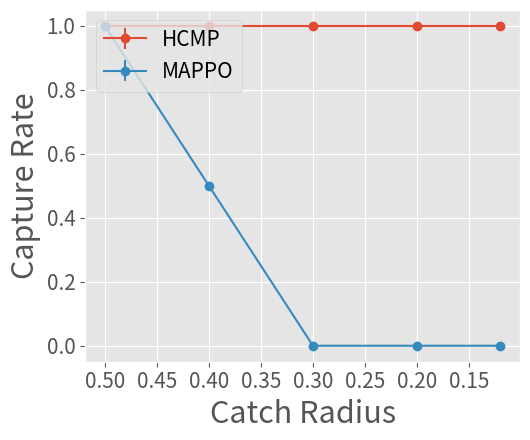
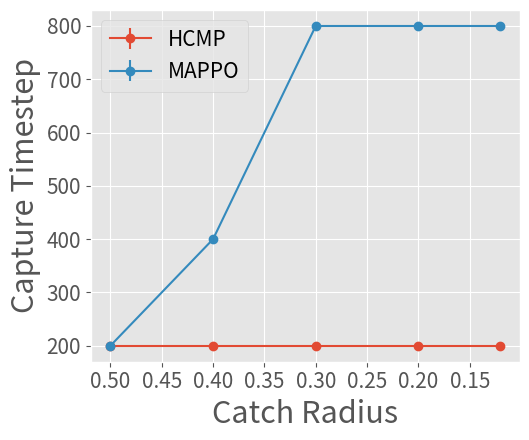
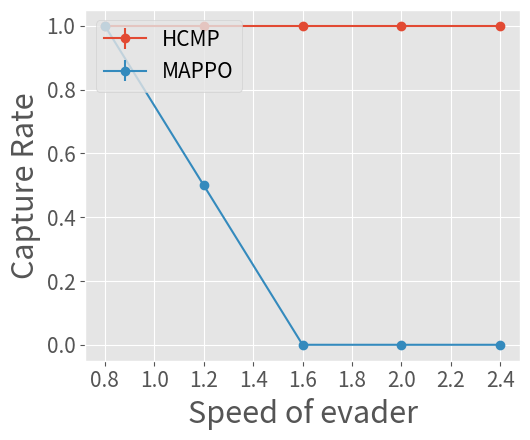
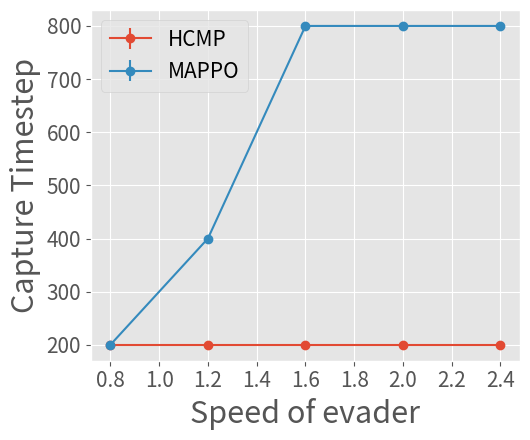

Write Python code to recreate these figures, in order.
import matplotlib.pyplot as plt
fontsize = 22
def plot_multi_mean_std_graph(x_values_list, y_mean_values_list, y_std_values_list, x_label, y_label, labels, name, inverse=False):
    plt.style.use("ggplot")
    plt.figure(figsize=(5.4, 4.5))  # 设置画布大小
    for x_values, y_mean_values, y_std_values,y2_mean_values, y2_std_values, label in zip(x_values_list, y_mean_values_list, y_std_values_list, y2_mean_values_list, y2_std_values_list, labels):
        plt.errorbar(x_values, y_mean_values, yerr=y_std_values, fmt='-o', label=label)
    plt.xlabel(x_label, fontsize=fontsize)
    plt.ylabel(y_label, fontsize=fontsize)
    plt.legend(loc='upper left', fontsize=15)
    plt.grid(True)
    plt.xticks(fontsize=15)
    plt.yticks(fontsize=15)
    if inverse:
        plt.gca().invert_xaxis()  # 反转 x 轴
    plt.tight_layout()
    plt.savefig('{}.pdf'.format(name))

# catch radius - capture rate
x_values_list = [[0.5, 0.4, 0.3, 0.2, 0.12], [0.5, 0.4, 0.3, 0.2, 0.12]]
y_mean_values_list = [[1.0, 1.0, 1.0, 1.0, 1.0], [1.0, 0.5, 0.0, 0.0, 0.0]]
y_std_values_list = [[0.0, 0.0, 0.0, 0.0, 0.0], [0.0, 0.0, 0.0, 0.0, 0.0]]

# catch radius - capture timestep
y2_mean_values_list = [[200.0, 200.0, 200.0, 200.0, 200.0], [200.0, 400.0, 800.0, 800.0, 800.0]]
y2_std_values_list = [[0.0, 0.0, 0.0, 0.0, 0.0], [0.0, 0.0, 0.0, 0.0, 0.0]]
labels = ["HCMP", "MAPPO"]

plot_multi_mean_std_graph(x_values_list, y_mean_values_list, y_std_values_list, "Catch Radius", "Capture Rate", labels, 'CatchRadius_rate', inverse=True)
plot_multi_mean_std_graph(x_values_list, y2_mean_values_list, y2_std_values_list, "Catch Radius", "Capture Timestep", labels, 'CatchRadius_time', inverse=True)

# speed - capture rate
x_values_list = [[0.8, 1.2, 1.6, 2.0, 2.4], [0.8, 1.2, 1.6, 2.0, 2.4]]
y_mean_values_list = [[1.0, 1.0, 1.0, 1.0, 1.0], [1.0, 0.5, 0.0, 0.0, 0.0]]
y_std_values_list = [[0.0, 0.0, 0.0, 0.0, 0.0], [0.0, 0.0, 0.0, 0.0, 0.0]]

# speed - capture timestep
y2_mean_values_list = [[200.0, 200.0, 200.0, 200.0, 200.0], [200.0, 400.0, 800.0, 800.0, 800.0]]
y2_std_values_list = [[0.0, 0.0, 0.0, 0.0, 0.0], [0.0, 0.0, 0.0, 0.0, 0.0]]
labels = ["HCMP", "MAPPO"]

plot_multi_mean_std_graph(x_values_list, y_mean_values_list, y_std_values_list, "Speed of evader", "Capture Rate", labels, 'Speed_rate')
plot_multi_mean_std_graph(x_values_list, y2_mean_values_list, y2_std_values_list, "Speed of evader", "Capture Timestep", labels, 'Speed_time')